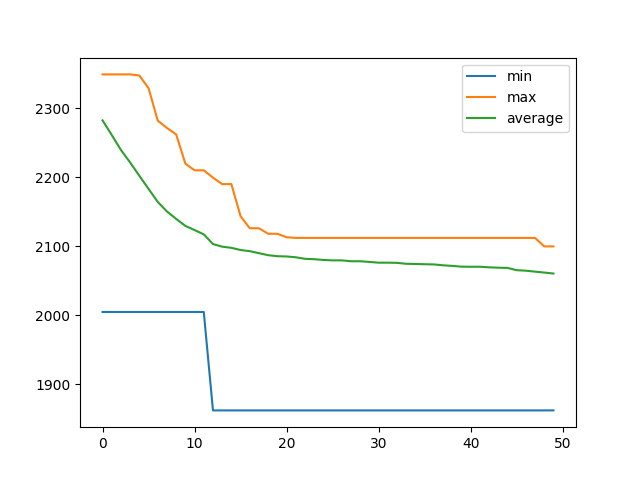

Source data for this figure (header and first rows):
, min, max, average
0, 2005, 2349, 2282
1, 2005, 2349, 2261
2, 2005, 2349, 2239
3, 2005, 2349, 2221
4, 2005, 2347, 2202
5, 2005, 2329, 2183
6, 2005, 2282, 2164
7, 2005, 2271, 2150
8, 2005, 2262, 2140
9, 2005, 2220, 2129
10, 2005, 2210, 2123
11, 2005, 2210, 2117
12, 1862, 2199, 2103
13, 1862, 2190, 2099
14, 1862, 2190, 2098
15, 1862, 2143, 2094
16, 1862, 2126, 2093
17, 1862, 2126, 2090
18, 1862, 2118, 2087
19, 1862, 2118, 2085
20, 1862, 2113, 2085
21, 1862, 2112, 2084
22, 1862, 2112, 2082
23, 1862, 2112, 2081
24, 1862, 2112, 2080
25, 1862, 2112, 2079
26, 1862, 2112, 2079
27, 1862, 2112, 2078
28, 1862, 2112, 2078
29, 1862, 2112, 2077
30, 1862, 2112, 2076
31, 1862, 2112, 2076
32, 1862, 2112, 2076
33, 1862, 2112, 2074
34, 1862, 2112, 2074
35, 1862, 2112, 2074
36, 1862, 2112, 2074
37, 1862, 2112, 2072
38, 1862, 2112, 2071
39, 1862, 2112, 2070
40, 1862, 2112, 2070
41, 1862, 2112, 2070
42, 1862, 2112, 2069
43, 1862, 2112, 2069
44, 1862, 2112, 2069
45, 1862, 2112, 2065
46, 1862, 2112, 2065
47, 1862, 2112, 2063
48, 1862, 2100, 2062
49, 1862, 2100, 2060
